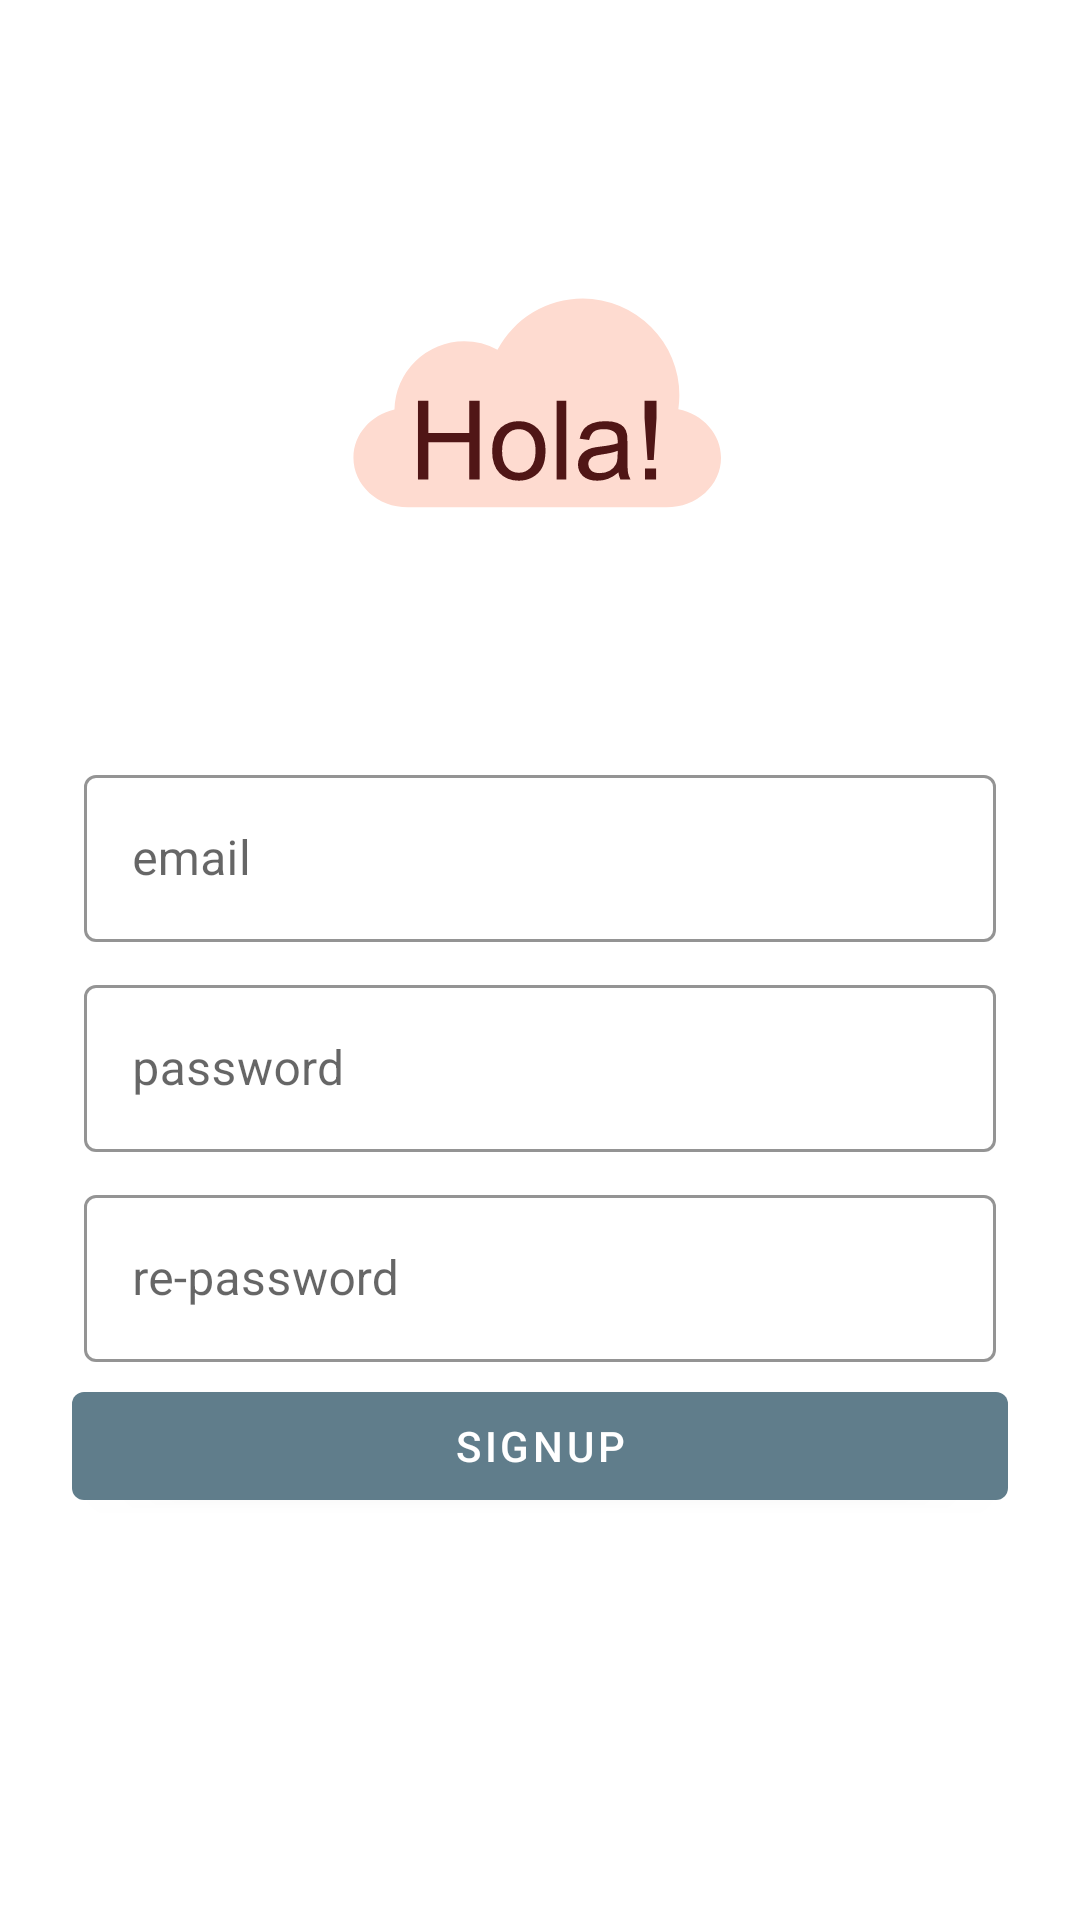

Produce the Android XML layout that renders to this screen, including the resource entries it uses.
<!-- AndroidManifest.xml: application theme Hola -->
<!-- res/layout/activity_signup.xml -->
<?xml version="1.0" encoding="utf-8"?>
<LinearLayout xmlns:android="http://schemas.android.com/apk/res/android"
    xmlns:app="http://schemas.android.com/apk/res-auto"
    xmlns:tools="http://schemas.android.com/tools"
    android:layout_width="match_parent"
    android:layout_height="wrap_content"
    android:clipChildren="false"
    android:clipToPadding="false"
    android:orientation="vertical"
    android:padding="24dp"
    android:paddingTop="16dp"
    tools:context=".ui.auth.SignupActivity">

    <ImageView
        android:layout_width="128dp"
        android:layout_height="128dp"
        android:layout_gravity="center_horizontal"
        android:layout_marginTop="48dp"
        android:layout_marginBottom="48dp"
        app:srcCompat="@drawable/ic_app_logo" />

    
    <com.google.android.material.textfield.TextInputLayout
        android:id="@+id/email_layout_s"
        style="@style/Widget.Hola.TextInputLayout"
        android:layout_width="match_parent"
        android:layout_height="wrap_content"
        android:layout_margin="4dp"
        android:hint="@string/hola_hint_email">

        <com.google.android.material.textfield.TextInputEditText
            android:id="@+id/email_edit_text_s"
            android:layout_width="match_parent"
            android:layout_height="wrap_content"
            android:inputType="textEmailAddress"
            android:maxLines="1" />
    </com.google.android.material.textfield.TextInputLayout>

    <com.google.android.material.textfield.TextInputLayout
        android:id="@+id/password_layout_s"
        style="@style/Widget.Hola.TextInputLayout"
        android:layout_width="match_parent"
        android:layout_height="wrap_content"
        android:layout_margin="4dp"
        android:hint="@string/hola_hint_password">

        <com.google.android.material.textfield.TextInputEditText
            android:id="@+id/password_edit_text_s"
            android:layout_width="match_parent"
            android:layout_height="wrap_content"
            android:inputType="textPassword" />
    </com.google.android.material.textfield.TextInputLayout>

    <com.google.android.material.textfield.TextInputLayout
        android:id="@+id/repassword_layout_s"
        style="@style/Widget.Hola.TextInputLayout"
        android:layout_width="match_parent"
        android:layout_height="wrap_content"
        android:layout_margin="4dp"
        android:hint="@string/hola_hint_repassword">

        <com.google.android.material.textfield.TextInputEditText
            android:id="@+id/repassword_edit_text_s"
            android:layout_width="match_parent"
            android:layout_height="wrap_content"
            android:inputType="textPassword" />
    </com.google.android.material.textfield.TextInputLayout>

    <com.google.android.material.button.MaterialButton
        android:id="@+id/signup_s"
        style="@style/Widget.Hola.Button"
        android:layout_width="match_parent"
        android:layout_height="wrap_content"
        android:onClick="signup"
        android:text="@string/hola_button_signup_s" />

</LinearLayout>
<!-- resources referenced by this layout -->
<resources>
  <!-- drawable ic_app_logo: vector/xml drawable (drawable, 2966 chars, omitted) -->
  <string name="hola_button_signup_s">signup</string>
  <string name="hola_hint_email">email</string>
  <string name="hola_hint_password">password</string>
  <string name="hola_hint_repassword">re-password</string>
  <style name="Widget.Hola.Button" parent="Widget.MaterialComponents.Button">
          <item name="android:textColor">@color/white</item>
          <item name="backgroundTint">@color/primaryColor</item>
      </style>
  <style name="Widget.Hola.TextInputLayout" parent="Widget.MaterialComponents.TextInputLayout.OutlinedBox">
          <item name="hintTextAppearance">@style/TextAppearance.Hola.TextInputLayout.HintText</item>
          <item name="hintTextColor">@color/black</item>
          <item name="boxStrokeColor">@color/primaryColor</item>
      </style>
  <style name="Hola" parent="Theme.MaterialComponents.DayNight.DarkActionBar">
          
          <item name="colorPrimary">@color/primaryColor</item>
          <item name="colorPrimaryVariant">@color/primaryDarkColor</item>
          <item name="colorOnPrimary">@color/white</item>
          
          <item name="colorSecondary">@color/secondaryColor</item>
          <item name="colorSecondaryVariant">@color/secondaryDarkColor</item>
          <item name="colorOnSecondary">@color/black</item>
          
          <item name="android:statusBarColor">?attr/colorPrimaryVariant</item>
          <item name="android:windowLightStatusBar">false</item>
      </style>
  <color name="white">#FFFFFFFF</color>
  <color name="primaryColor">#607d8b</color>
  <style name="TextAppearance.Hola.TextInputLayout.HintText" parent="TextAppearance.MaterialComponents.Subtitle2">
          <item name="android:textColor">?android:attr/textColorPrimary</item>
      </style>
  <color name="black">#FF000000</color>
  <color name="primaryDarkColor">#34515e</color>
  <color name="secondaryColor">#b9f6ca</color>
  <color name="secondaryDarkColor">#88c399</color>
</resources>
